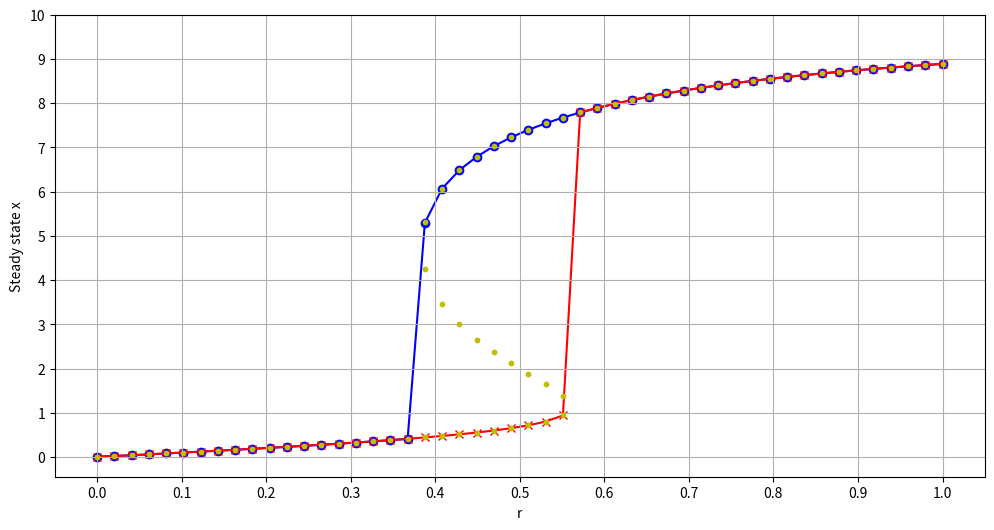

Write Python code to recreate this figure.
import numpy as np
import matplotlib.pyplot as plt

# 定义参数
k = 10
alpha = 1
beta = 1
dt = 0.01
time_end = 100
num_steps = int(time_end / dt)

# RK4 方法
def rk4(x0, r_value, dt, num_steps):
    x = x0
    for _ in range(num_steps):
        k1 = dt * (r_value * x * (1 - x / k) - (beta * x ** 2) / (alpha ** 2 + x ** 2))
        k2 = dt * (r_value * (x + 0.5 * k1) * (1 - (x + 0.5 * k1) / k) -
                   (beta * (x + 0.5 * k1) ** 2) / (alpha ** 2 + (x + 0.5 * k1) ** 2))
        k3 = dt * (r_value * (x + 0.5 * k2) * (1 - (x + 0.5 * k2) / k) -
                   (beta * (x + 0.5 * k2) ** 2) / (alpha ** 2 + (x + 0.5 * k2) ** 2))
        k4 = dt * (r_value * (x + k3) * (1 - (x + k3) / k) -
                   (beta * (x + k3) ** 2) / (alpha ** 2 + (x + k3) ** 2))
        x += (k1 + 2 * k2 + 2 * k3 + k4) / 6
    return x

# 生成 r 值，范围从 0 到 1，步长为 0.02
r_values = np.linspace(0, 1, 50)
X_initial_conditions = [0.1, 5]  # 假设我们从这两个初始条件出发

x_stable = []
roots_np = []

# 对每个 r 值分别从不同初始条件计算稳态 x
for r_value in r_values:
    for x0 in X_initial_conditions:
        steady_x = rk4(x0=x0, r_value=r_value, dt=dt, num_steps=num_steps)
        x_stable.append((r_value, steady_x, x0))

    roots = np.roots([-r_value, k*r_value, -(k+r_value), k*r_value])
    real_roots = roots[np.isreal(roots)].real
    for root in real_roots:
        roots_np.append((r_value, root))

# 将结果分离为 r 和 x 的列表
r_plot = []
x_plot = []

# 根据不同的初始条件合并 x 值
for r_value, steady_x, x0 in x_stable:
    r_plot.append(r_value)
    x_plot.append(steady_x)

# 将相同的 r 值分为不同的 x 值
r_unique = sorted(set(r_plot))
x_bistable_1 = []
x_bistable_2 = []

for r in r_unique:
    x_vals = [x_plot[i] for i in range(len(x_plot)) if r_plot[i] == r]
    if len(x_vals) > 0:
        # 选择最大和最小的 x 值作为双稳态输出
        x_bistable_1.append(max(x_vals))
        x_bistable_2.append(min(x_vals))

# 将找到的根分离为 r 和 x 的数组
r_points_np, x_points_np = zip(*roots_np) if roots_np else ([], [])

# 绘制双稳态曲线
plt.figure(figsize=(12, 6))
# 使用 np.roots 方法得到的不动点
plt.scatter(r_points_np, x_points_np, s=10, c='y', zorder=2)
plt.plot(r_unique, x_bistable_1, marker='o', color='blue', zorder=1)
plt.plot(r_unique, x_bistable_2, marker='x', color='red', zorder=1)
plt.xlabel('r')
plt.ylabel('Steady state x')
plt.xticks(np.arange(0, 1.1, 0.1))
plt.yticks(np.arange(0, 11, 1))

plt.grid()
plt.show()